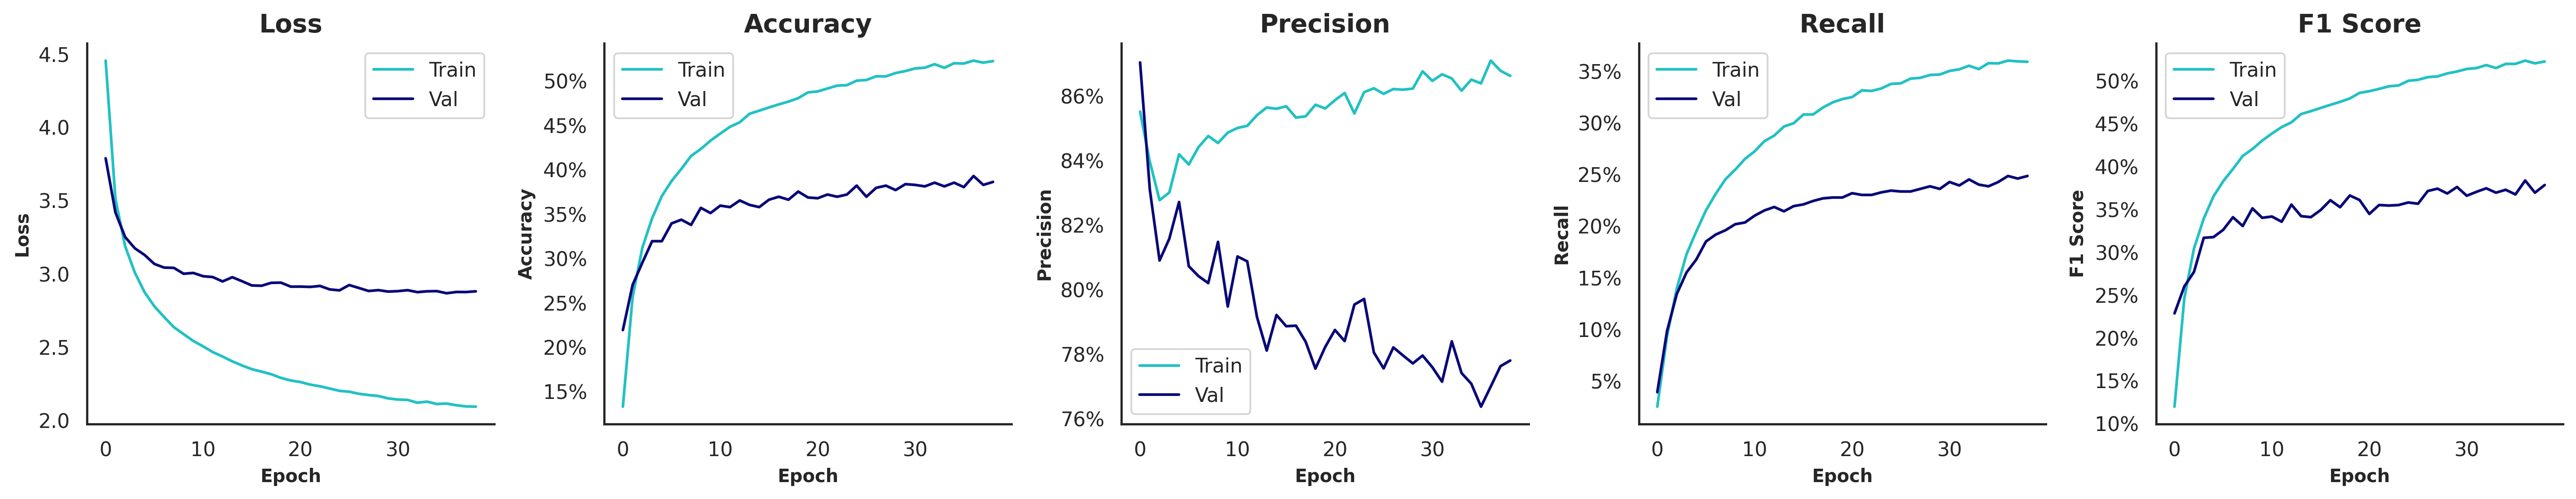

Source data for this figure (header and first rows):
, , , Train, Train, Train, Train, Train, Validation, Validation, Validation, Validation, Validation, Test, Test, Test, Test, Test
, , Time of Execution, Accuracy, Precision, Recall, F1 Score, AUROC, Accuracy, Precision, Recall, F1 Score, AUROC, Accuracy, Precision, Recall, F1 Score, AUROC
Model, Variation, , , , , , , , , , , , , , , , 
ConvNeXtBase, SMOTE | Grayscale=F | Contrast=F | Satur…, 5018, 0.5226, 0.8662, 0.3594, 0.5228, 0.9491, 0.3865, 0.7781, 0.2487, 0.3787, 0.9071, 0.402, 0.7966, 0.2711, 0.3928, 0.9062
